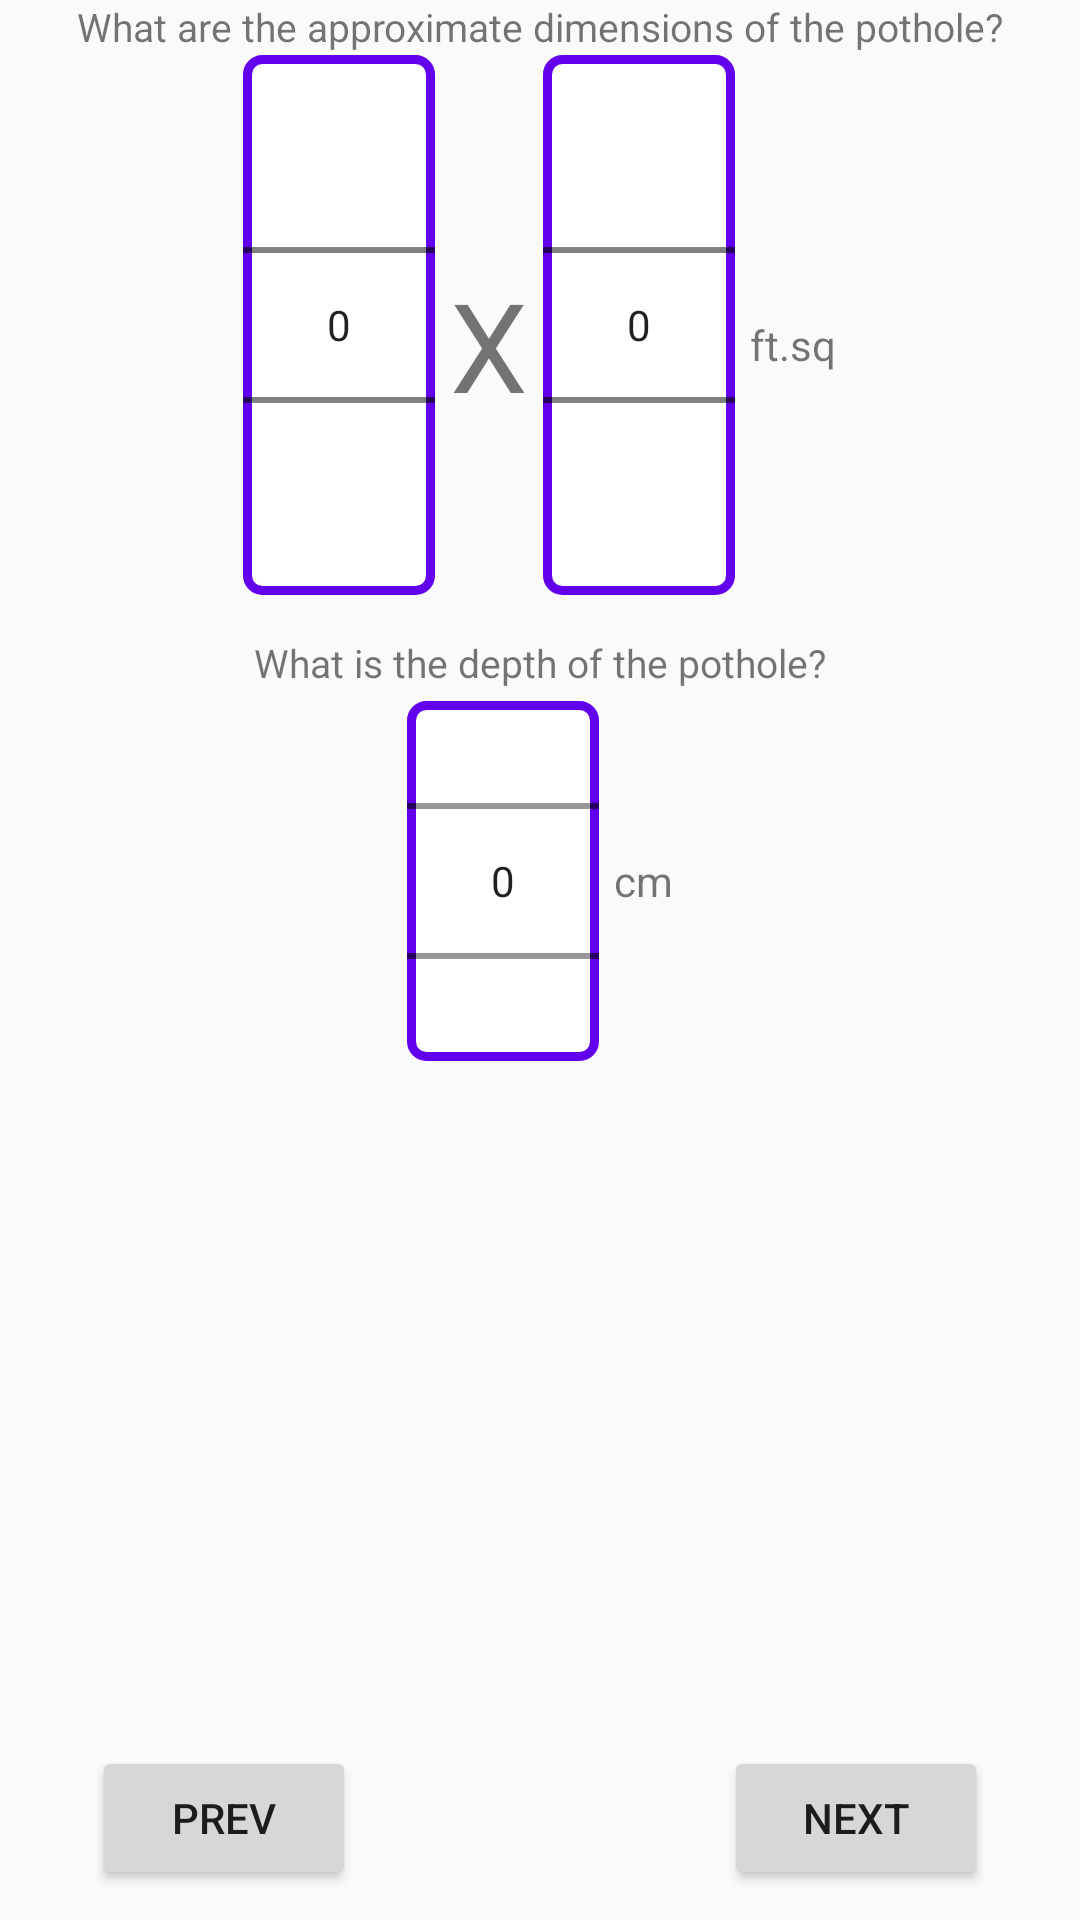

Layout XML and referenced resources for this Android screen:
<!-- AndroidManifest.xml: application theme AppTheme -->
<!-- res/layout/activity_dimension_question.xml -->
<?xml version="1.0" encoding="utf-8"?>
<RelativeLayout xmlns:android="http://schemas.android.com/apk/res/android"
    xmlns:tools="http://schemas.android.com/tools"
    android:id="@+id/activity_dimension_question"
    android:layout_width="match_parent"
    android:layout_height="match_parent"
    android:paddingBottom="@dimen/activity_vertical_margin"
    android:paddingLeft="@dimen/activity_horizontal_margin"
    android:paddingRight="@dimen/activity_horizontal_margin"
    android:paddingTop="@dimen/activity_vertical_margin"
    tools:context="com.example.ayushvora.potholereporter.DimensionQuestionActivity">
    <LinearLayout
        android:layout_width="match_parent"
        android:layout_height="match_parent"
        android:orientation="vertical"
        android:weightSum="1">

        <TextView
            android:id="@+id/Question"
            android:layout_width="wrap_content"
            android:layout_height="wrap_content"
            android:layout_gravity="center"
            android:textSize="13dip"
            android:text="@string/Question1"
            android:layout_marginBottom="@dimen/activity_vertical_margin"/>
            <LinearLayout
                android:visibility="visible"
                android:id="@+id/numberPickerInnerLayout"
                android:layout_width="match_parent"
                android:layout_height="wrap_content"
                android:layout_gravity="center"
                android:gravity="center"
                android:orientation="horizontal">
                <NumberPicker
                    android:id="@+id/lengthPicker"
                    android:layout_width="wrap_content"
                    android:layout_height="wrap_content"
                    android:background="@drawable/rounded_corner"
                    android:layout_marginBottom="5pt"
                    android:layout_marginTop="2pt"></NumberPicker>
                <TextView
                    android:layout_width="wrap_content"
                    android:layout_height="wrap_content"
                    android:layout_gravity="center_vertical"
                    android:layout_marginLeft="5dp"
                    android:layout_marginRight="5dp"
                    android:text="X"
                    android:textSize="20pt"/>
                <NumberPicker
                    android:id="@+id/widthPicker"
                    android:layout_width="wrap_content"
                    android:layout_height="wrap_content"
                    android:background="@drawable/rounded_corner"
                    android:layout_marginBottom="5pt"
                    android:layout_marginTop="2pt"></NumberPicker>
                <TextView
                    android:layout_width="wrap_content"
                    android:layout_height="wrap_content"
                    android:layout_gravity="center_vertical"
                    android:layout_marginLeft="5dp"
                    android:text="@string/DimensionalUnitMSq"></TextView>
            </LinearLayout>


        <TextView
            android:id="@+id/Question2"
            android:layout_width="wrap_content"
            android:layout_height="wrap_content"
            android:layout_gravity="center"
            android:textSize="13dip"
            android:text="@string/Question2"
            android:layout_marginBottom="@dimen/activity_vertical_margin"/>
        <LinearLayout
            android:visibility="visible"
            android:id="@+id/numberPickerLayout2"
            android:layout_width="match_parent"
            android:layout_height="wrap_content"
            android:layout_gravity="center"
            android:gravity="center"
            android:orientation="horizontal">

            <NumberPicker
                android:id="@+id/depthPicker"
                android:layout_width="wrap_content"
                android:layout_height="120dp"
                android:background="@drawable/rounded_corner"
                android:layout_gravity="center"
                android:layout_marginBottom="2pt"
                android:layout_marginTop="2pt"
                ></NumberPicker>
            <TextView
                android:layout_width="wrap_content"
                android:layout_height="wrap_content"
                android:layout_gravity="center_vertical"
                android:layout_marginLeft="5dp"
                android:text="@string/DimensionalUnitCM"></TextView>
        </LinearLayout>
    </LinearLayout>
    <RelativeLayout
        android:layout_width="match_parent"
        android:layout_height="wrap_content"
        android:layout_alignParentBottom="true">
        <LinearLayout
            android:id="@+id/buttonBarLayout"
            android:layout_width="match_parent"
            android:layout_height="wrap_content"
            android:orientation="horizontal"
            android:layout_marginBottom="10dp"
            android:weightSum="1">
            <Button
                android:id="@+id/PrevButton"
                android:layout_width="wrap_content"
                android:layout_height="wrap_content"
                android:text="@string/Previous"
                android:layout_marginLeft="15pt"
                android:onClick="onPrevClick">
            </Button>
            <Space
                android:layout_width="0dp"
                android:layout_height="match_parent"
                android:layout_weight="1"/>
            <Button
                android:id="@+id/NextButton"
                android:layout_width="wrap_content"
                android:layout_height="wrap_content"
                android:layout_gravity="end"
                android:layout_marginRight="15pt"
                android:onClick="onNextClick"
                android:text="@string/Next">
            </Button>
        </LinearLayout>
    </RelativeLayout>

</RelativeLayout>
<!-- resources referenced by this layout -->
<resources>
  <!-- drawable rounded_corner (drawable) -->
  <?xml version="1.0" encoding="utf-8"?>
  <shape xmlns:android="http://schemas.android.com/apk/res/android" >
      <stroke
          android:width="3dp"
          android:color="@color/colorPrimary" />
  
      <solid android:color="#ffffff" />
  
      <padding
          android:left="3dp"
          android:right="3dp"
          android:top="3dp"
          android:bottom="3dp"/>
  
      <corners android:radius="5dp" />
  </shape>
  <string name="DimensionalUnitCM">cm</string>
  <string name="DimensionalUnitMSq">ft.sq</string>
  <string name="Next">Next</string>
  <string name="Previous">Prev</string>
  <string name="Question1">What are the approximate dimensions of the pothole?</string>
  <string name="Question2">What is the depth of the pothole?</string>
  <style name="AppTheme" parent="Theme.AppCompat.Light.DarkActionBar">
          
          <item name="colorPrimary">@color/colorPrimary</item>
          <item name="colorPrimaryDark">@color/colorPrimaryDark</item>
          <item name="colorAccent">@color/colorAccent</item>
      </style>
  <!-- not gathered from this repository: default colours our renderer supplied (Android Studio template values) -->
  <color name="colorPrimary">#FF6200EE</color>
  <color name="colorPrimaryDark">#FF3700B3</color>
  <color name="colorAccent">#FF03DAC5</color>
</resources>
